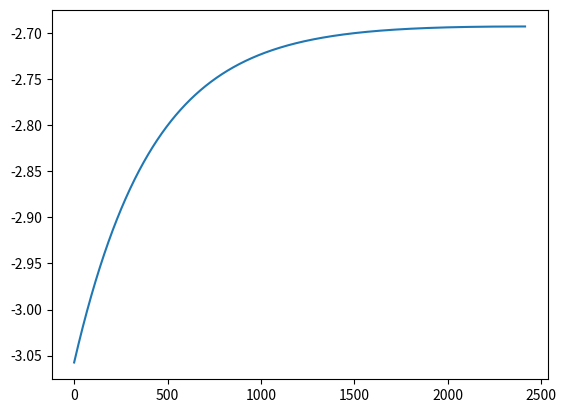

Here is the Python script that generated this plot:
#!/usr/bin/env python3
# -*- coding: utf-8 -*-
"""
Created on Fri Sep 18 19:46:04 2020

@author: josegrau
"""

#xor classification problem with neural network

import numpy as np
import matplotlib.pyplot as plt

#no usamos softmax al ser clasificación binaria

#usamos en ambas capas la función sigmoide como activación

def forward(X, W1, b1, W2, b2):
    Z = 1 / (1 + np.exp(-(X.dot(W1) + b1)))
    a = Z.dot(W2) + b2
    Y = 1 / (1 + np.exp(-a))
    return Y, Z

#Para predecir, en vez del máximo, basta redondear la función forward

def predict(X, W1, b1, W2, b2):
    Y, _ = forward(X, W1, b1, W2, b2)
    return np.round(Y)

def derivative_w2(Z, T, Y):
    return (T - Y).dot(Z)

def derivative_b2(T, Y):
    return (T - Y).sum()

def derivative_w1(X, Z, T, Y, W2):
    dZ = np.outer(T - Y, W2) * (1 - Z * Z)
    return X.T.dot(dZ)

def derivative_b1(Z, T, Y, W2):
    dZ = np.outer(T - Y, W2) * (1 - Z * Z)
    return dZ.sum(axis=0)

#cross-entropy

def cost(T, Y):
    tot = 0
    for n in range(len(T)):
        if T[n] == 1:
            tot += np.log(Y[n])
        else:
            tot += np.log(1 - Y[n])
    return tot

#Y aquí el main


X = np.array([[0,0],[1,0],[0,1],[1,1]])
Y = np.array([0,1,1,0])
W1 = np.random.randn(2,4)
b1 = np.random.randn(4)
W2 = np.random.randn(4)
b2 = np.random.randn(1)
costs = []
    
learning_rate = 0.0005
regularization = 0.
last_error_rate = None
    
for i in range(100000):
    pY, Z = forward(X, W1, b1, W2, b2)
    c = cost(Y, pY)
    prediction = predict(X, W1, b1, W2, b2)
    er = (prediction - Y).mean()
    if er != last_error_rate:
        last_error_rate = er
        print("Error rate = ", er)
        print("Valor real: ", Y)
        print("Predicción: ", prediction)
        
    if costs and c < costs[-1]:
        print("Early Exit")
        break
    
    costs.append(c)
    W2 += learning_rate*(derivative_w2(Z, Y, pY)-regularization*W2)
    b2 += learning_rate*(derivative_b2(Y, pY)-regularization*b2)
    W1 += learning_rate*(derivative_w1(X,Z,Y,pY,W2)-regularization*W1)
    b1 += learning_rate*(derivative_b1(Z,Y,pY,W2)-regularization*b1)
    if i %10000 == 0:
            print(c)
    
print("Final classification rate: ", 1-np.abs(prediction-Y).mean())
plt.plot(costs)
    
